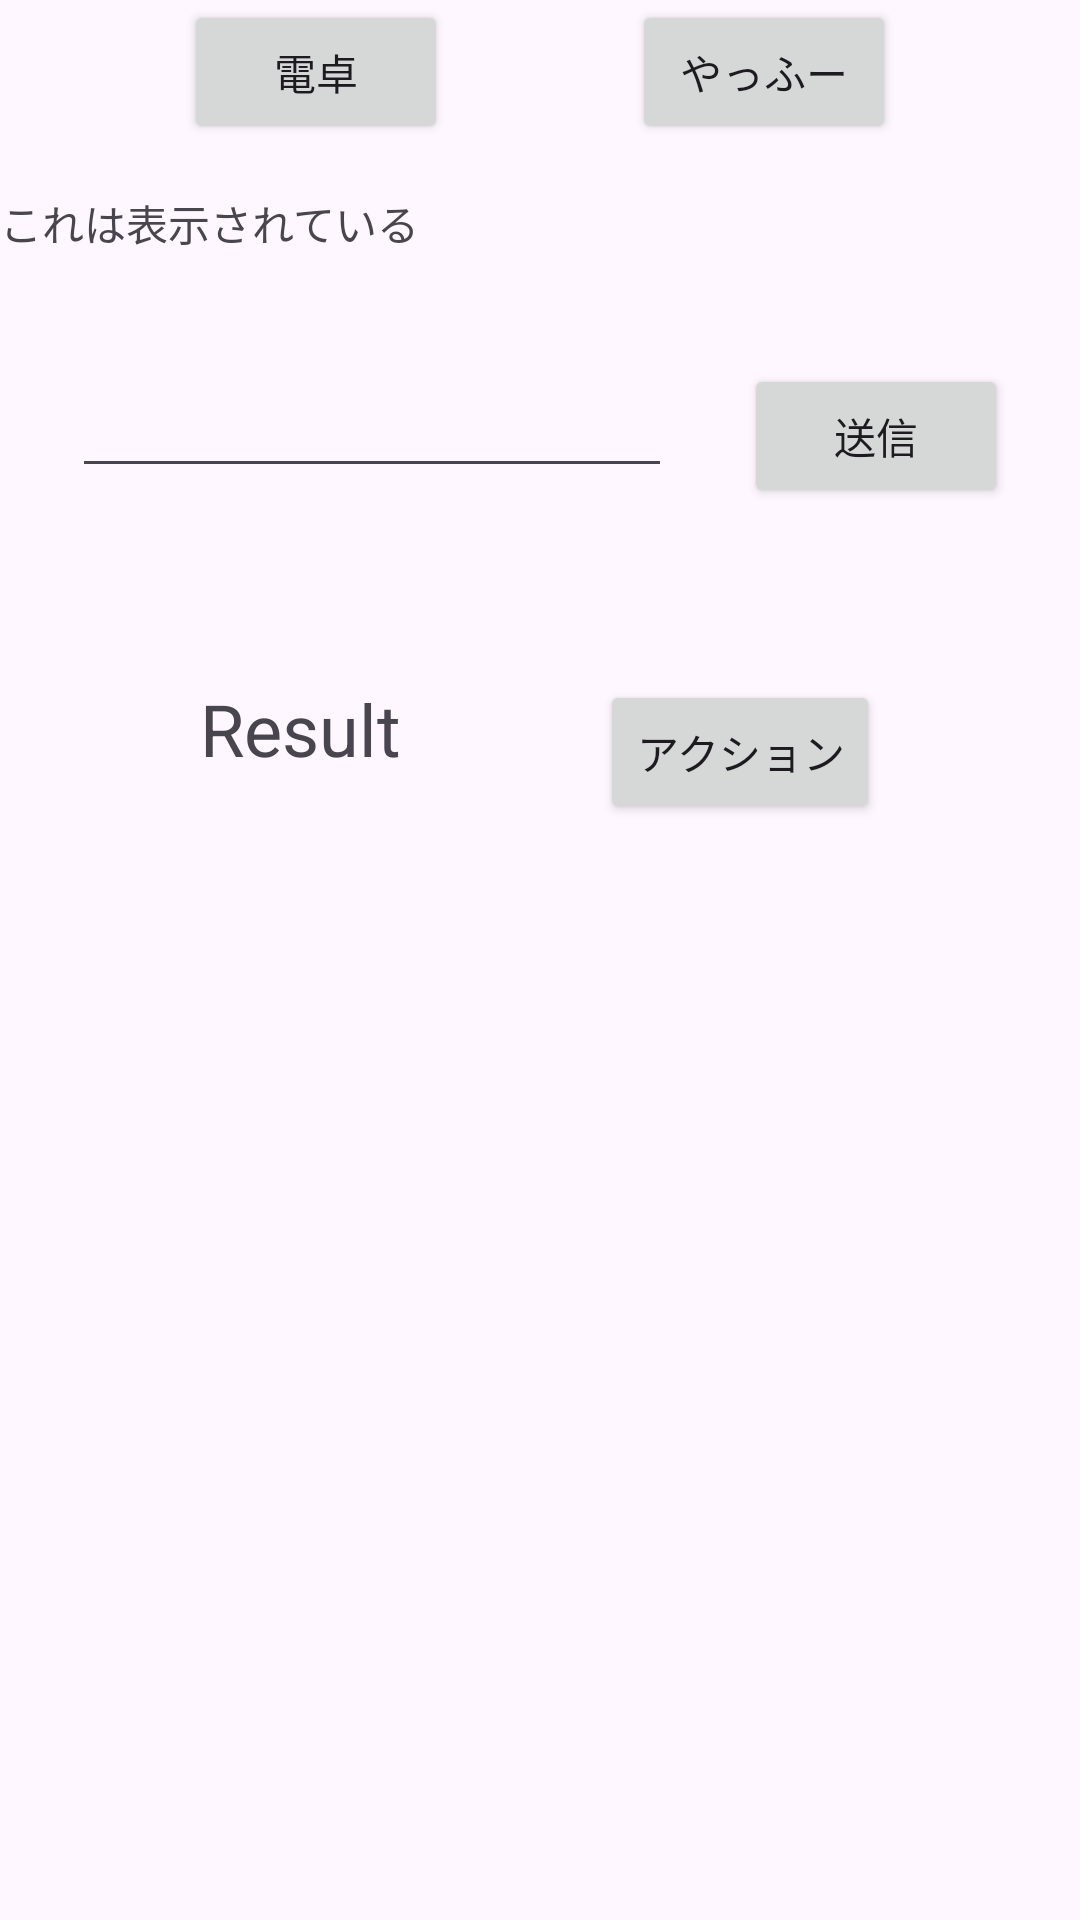

Reconstruct the res/layout file that produces this screen, plus the resources it refers to.
<!-- AndroidManifest.xml: application theme Theme.MyRoad -->
<!-- res/layout/activity_main2.xml -->
<?xml version="1.0" encoding="utf-8"?>
<androidx.constraintlayout.widget.ConstraintLayout xmlns:android="http://schemas.android.com/apk/res/android"
    xmlns:app="http://schemas.android.com/apk/res-auto"
    xmlns:tools="http://schemas.android.com/tools"
    android:id="@+id/main"
    android:layout_width="match_parent"
    android:layout_height="match_parent"
    tools:context=".MainActivity2">

    <Button
        android:id="@+id/button_a"
        android:layout_width="wrap_content"
        android:layout_height="wrap_content"
        android:text="電卓"
        app:layout_constraintStart_toStartOf="parent"
        app:layout_constraintTop_toTopOf="@id/button_b"
        app:layout_constraintEnd_toStartOf="@id/button_b"/>
    <Button
        android:id="@+id/button_b"
        android:layout_width="wrap_content"
        android:layout_height="wrap_content"
        android:text="やっふー"
        app:layout_constraintEnd_toEndOf="parent"
        app:layout_constraintTop_toTopOf="@id/button_a"
        app:layout_constraintStart_toEndOf="@id/button_a"/>

    <TextView
        android:id="@+id/textView_visible"
        android:layout_width="wrap_content"
        android:layout_height="wrap_content"
        android:layout_margin="16dp"
        app:layout_constraintTop_toBottomOf="@id/button_a"
        android:text="これは表示されている"/>

    <TextView
        android:id="@+id/textView_invisible"
        android:layout_width="wrap_content"
        android:layout_height="wrap_content"
        android:visibility="invisible"
        android:layout_margin="16dp"
        app:layout_constraintTop_toBottomOf="@+id/textView_visible"
        android:text="これは最初に表示されている"/>

    <TextView
        android:id="@+id/textView_gone"
        android:layout_width="wrap_content"
        android:layout_height="wrap_content"
        android:visibility="gone"
        android:layout_margin="16dp"
        app:layout_constraintTop_toBottomOf="@+id/textView_invisible"
        android:text="これも最初に表示されている"/>

    <EditText
        android:id="@+id/intent_edittext"
        android:layout_width="200dp"
        android:layout_height="wrap_content"
        app:layout_constraintEnd_toStartOf="@+id/intent_button"
        app:layout_constraintStart_toStartOf="parent"
        app:layout_constraintTop_toBottomOf="@+id/textView_gone" />

    <Button
        android:id="@+id/intent_button"
        android:text="送信"
        android:layout_width="wrap_content"
        android:layout_height="wrap_content"
        app:layout_constraintStart_toEndOf="@+id/intent_edittext"
        app:layout_constraintTop_toBottomOf="@+id/textView_gone"
        app:layout_constraintEnd_toEndOf="parent"/>

    <TextView
        android:id="@+id/result_text"
        android:layout_width="wrap_content"
        android:layout_height="wrap_content"
        android:textSize="24dp"
        android:text="Result"
        android:layout_marginTop="64dp"
        app:layout_constraintEnd_toStartOf="@+id/result_button"
        app:layout_constraintStart_toStartOf="parent"
        app:layout_constraintTop_toBottomOf="@+id/intent_edittext" />

    <Button
        android:id="@+id/result_button"
        android:text="アクション"
        android:layout_width="wrap_content"
        android:layout_height="wrap_content"
        android:layout_marginTop="64dp"
        app:layout_constraintStart_toEndOf="@+id/result_text"
        app:layout_constraintTop_toBottomOf="@+id/intent_edittext"
        app:layout_constraintEnd_toEndOf="parent"/>


</androidx.constraintlayout.widget.ConstraintLayout>
<!-- resources referenced by this layout -->
<resources>
  <style name="Theme.MyRoad" parent="Base.Theme.MyRoad" />
  <style name="Base.Theme.MyRoad" parent="Theme.Material3.DayNight.NoActionBar">
          
          
      </style>
</resources>
